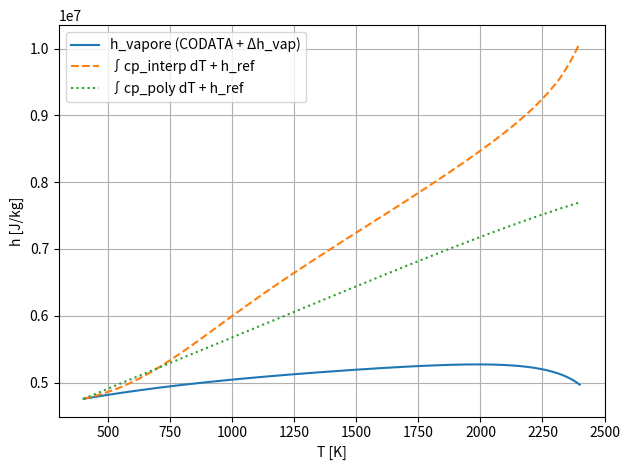

Recreate this plot in Python.
import numpy as np
import matplotlib.pyplot as plt

# -----------------------------
# Data from C++ implementation
# -----------------------------
Tgrid = np.array([
    400,500,600,700,800,900,1000,1100,1200,1300,1400,1500,
    1600,1700,1800,1900,2000,2100,2200,2300,2400
], dtype=float)

Cpgrid = np.array([
    860,1250,1800,2280,2590,2720,2700,2620,2510,2430,2390,2360,
    2340,2410,2460,2530,2660,2910,3400,4470,8030
], dtype=float)

Tcrit = 2503.0

# -----------------------------
# Cp formulations
# -----------------------------

# (1) Tabulated / interpolated Cp (original)
def cp_interp(T):
    T = np.asarray(T)
    out = np.interp(T, Tgrid, Cpgrid)
    out[T >= 2500.0] = 417030.0
    return out  # [J/kg/K]

# (2) Polynomial Cp correlation
def cp_poly(T):
    T = np.asarray(T)
    return (
        1.658e3
        - 4.239e-1 * T
        + 4.452e-4 * T**2
        - 1.484e-7 * T**3
    )  # [J/kg/K]

# -----------------------------
# Enthalpy correlations
# -----------------------------
def h_liquid(T):
    T = np.clip(T, 300.0, 2500.0)
    return (
        -365.77
        + 1.6582e0 * T
        - 4.2395e-4 * T**2
        + 1.4847e-7 * T**3
        + 2992.6 / T
    ) * 1e3

def h_vap(T):
    T = np.clip(T, 300.0, 2500.0)
    theta = 1.0 - T / Tcrit
    return (393.37 * theta + 4398.6 * theta**0.29302) * 1e3

def h_vapor(T):
    return h_liquid(T) + h_vap(T)

# -----------------------------
# Cp integration
# -----------------------------
Tref = 400.0
href = h_vapor(Tref)

T = np.linspace(400.0, 2400.0, 2000)

def integrate_cp(cp_fun):
    cp_vals = cp_fun(T)
    h_int = np.zeros_like(T)
    for i in range(1, len(T)):
        h_int[i] = h_int[i-1] + 0.5 * (cp_vals[i] + cp_vals[i-1]) * (T[i] - T[i-1])
    return href + h_int

h_cp_interp = integrate_cp(cp_interp)
h_cp_poly   = integrate_cp(cp_poly)

# -----------------------------
# Plot
# -----------------------------
plt.figure()
plt.plot(T, h_vapor(T), label="h_vapore (CODATA + Δh_vap)")
plt.plot(T, h_cp_interp, "--", label="∫cp_interp dT + h_ref")
plt.plot(T, h_cp_poly, ":", label="∫cp_poly dT + h_ref")
plt.xlabel("T [K]")
plt.ylabel("h [J/kg]")
plt.legend()
plt.grid(True)
plt.tight_layout()
plt.show()
